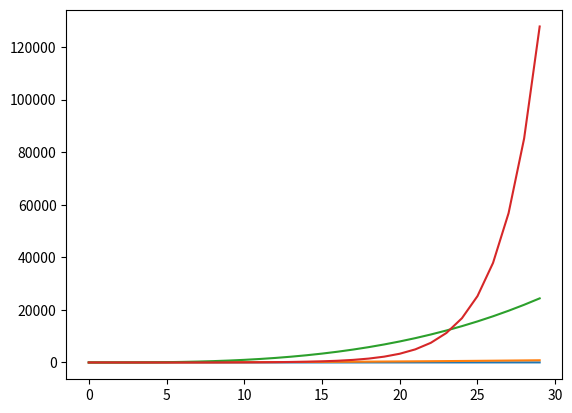

This chart was generated by the following Python code:
__author__ = 'Chirag'

'''using matplotlib.pyplot to plot graphs'''
'''one plotting areas. one window. many curves'''

import matplotlib.pyplot as plt
mySamples = []
myLinear = []
myQuadratic = []
myCubic = []
myExponential = []
for i in range(30):
	mySamples.append(i)
	myLinear.append(i)
	myQuadratic.append(i**2)
	myCubic.append(i**3)
	myExponential.append(1.5**i)

# graphing curves (in same window)
# (1) construct: plt.pyplot(x_list, y_list)
# (2) display: plt.show()

plt.plot(mySamples, myLinear)
plt.plot(mySamples, myQuadratic)
plt.plot(mySamples, myCubic)
plt.plot(mySamples, myExponential)
plt.show()
